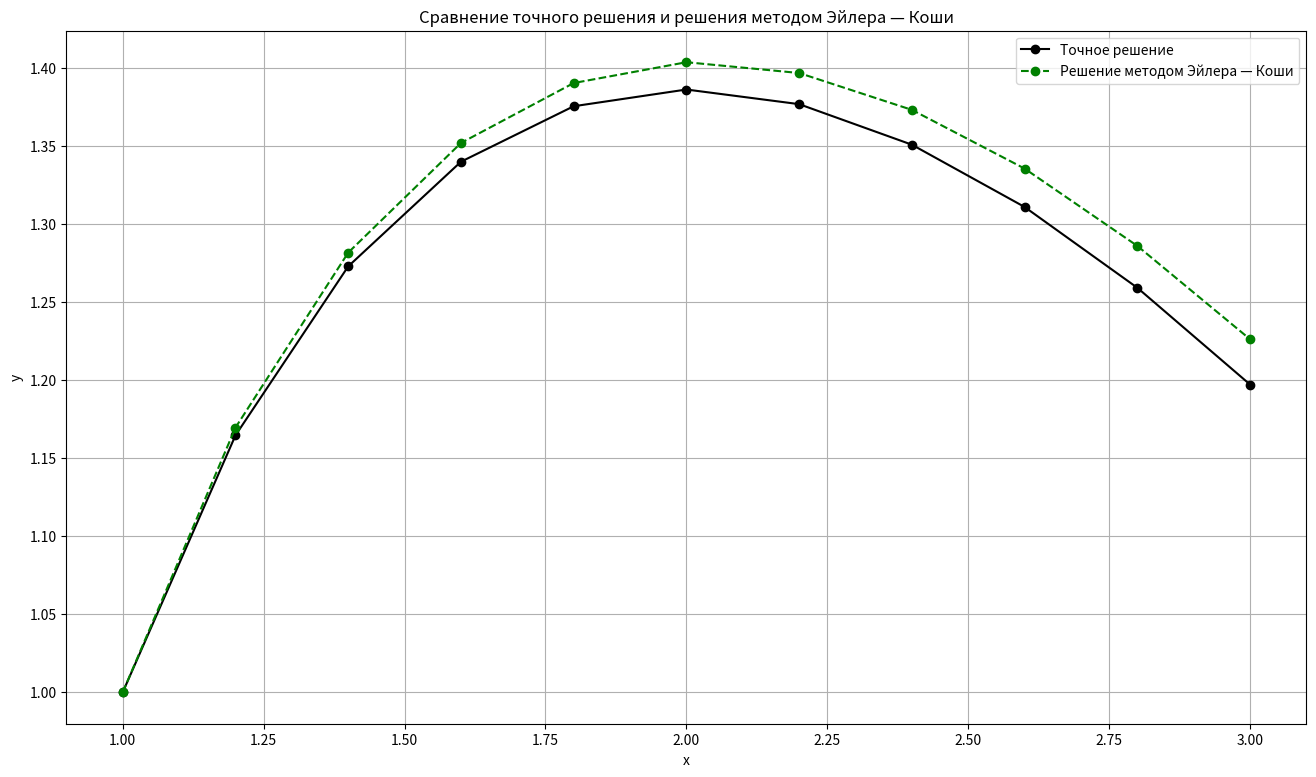

Here is the Python script that generated this plot:
import matplotlib.pyplot as plt
import numpy as np


def euler_cauchy(x0, y0, x_final, h):
    x_values = [x0]
    y_values = [y0]

    while x0 < x_final:
        y_predictor = f(x0, y0)
        y_corrector = f(x0 + h, y0 + h * y_predictor)
        y0 += h * (y_predictor + y_corrector) / 2
        x0 += h

        x_values.append(x0)
        y_values.append(y0)

    return x_values, y_values


def f(x, y):
    return y / x - 2 * np.log(x) / x


def exact_solution(x):
    return 2 * np.log(x) - x + 2


x0 = 1
y0 = 1
x_final = 3
h = 0.2

cauchy_x_values, cauchy_y_values = euler_cauchy(x0, y0, x_final, h)

exact_x_values = np.arange(x0, x_final + h, h)
exact_y_values = [exact_solution(x) for x in exact_x_values]

print(f"Точное решение:{' ' * 4}Метод Эйлера - Коши:{' ' * 5}Погрешность:")
for exact_x, exact_y, cauchy_x, cauchy_y in zip(
        exact_x_values, exact_y_values, cauchy_x_values, cauchy_y_values
):
    print(
        f"({exact_x:.1f}, {exact_y:.6f}){' ' * 4}({cauchy_x:.1f}, {cauchy_y:.6f}){' ' * 10}{abs(exact_y - cauchy_y):.6f}"
    )

plt.figure(figsize=(16, 9))

plt.plot(
    exact_x_values,
    exact_y_values,
    label="Точное решение",
    marker="o",
    linestyle="solid",
    color="black",
)

plt.plot(
    cauchy_x_values,
    cauchy_y_values,
    label="Решение методом Эйлера — Коши",
    marker="o",
    linestyle="dashed",
    color="green",
)

plt.xlabel("x")
plt.ylabel("y")
plt.legend()
plt.title("Сравнение точного решения и решения методом Эйлера — Коши")
plt.grid(True)
plt.show()
